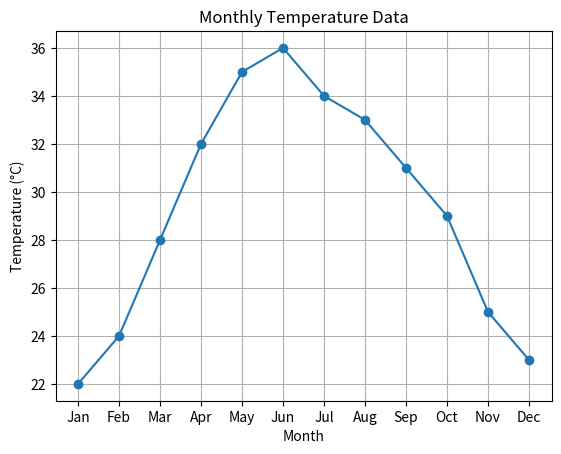
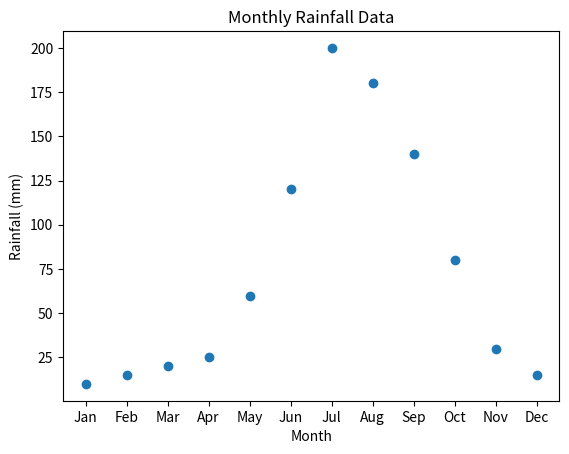

Write the Python code that produced these figures, in order.
import matplotlib.pyplot as plt

# Monthly data
months = ["Jan", "Feb", "Mar", "Apr", "May", "Jun",
          "Jul", "Aug", "Sep", "Oct", "Nov", "Dec"]

temperature = [22, 24, 28, 32, 35, 36, 34, 33, 31, 29, 25, 23]  # in °C
rainfall = [10, 15, 20, 25, 60, 120, 200, 180, 140, 80, 30, 15]  # in mm

# ---------------- Line Plot (Temperature) ----------------
plt.figure()
plt.plot(months, temperature, marker='o')
plt.title("Monthly Temperature Data")
plt.xlabel("Month")
plt.ylabel("Temperature (°C)")
plt.grid(True)
plt.show()

# ---------------- Scatter Plot (Rainfall) ----------------
plt.figure()
plt.scatter(months, rainfall)
plt.title("Monthly Rainfall Data")
plt.xlabel("Month")
plt.ylabel("Rainfall (mm)")
plt.show()
